Photos from the image-classification dataset "data" in the GitHub repository vgu-dsai-2026/lab-2-pandas-tkdoan216. Its 2 classes are: cat, dog.

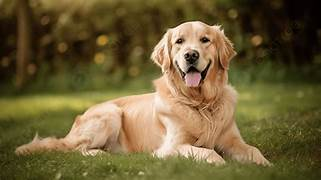
Label: dog

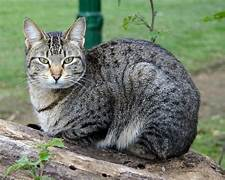
Label: cat

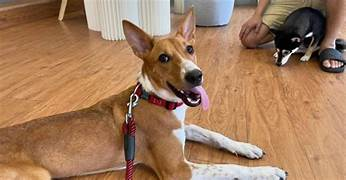
Label: dog

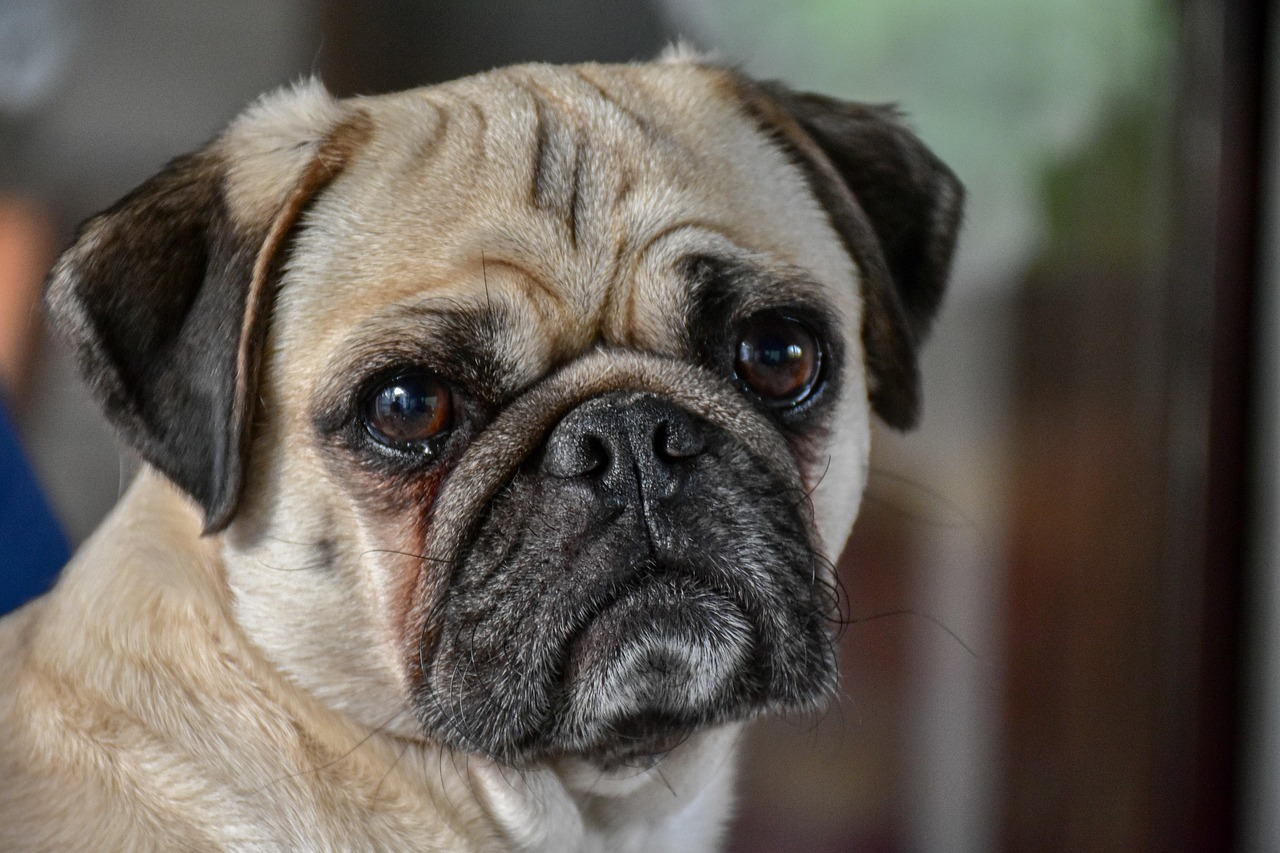
Label: dog
